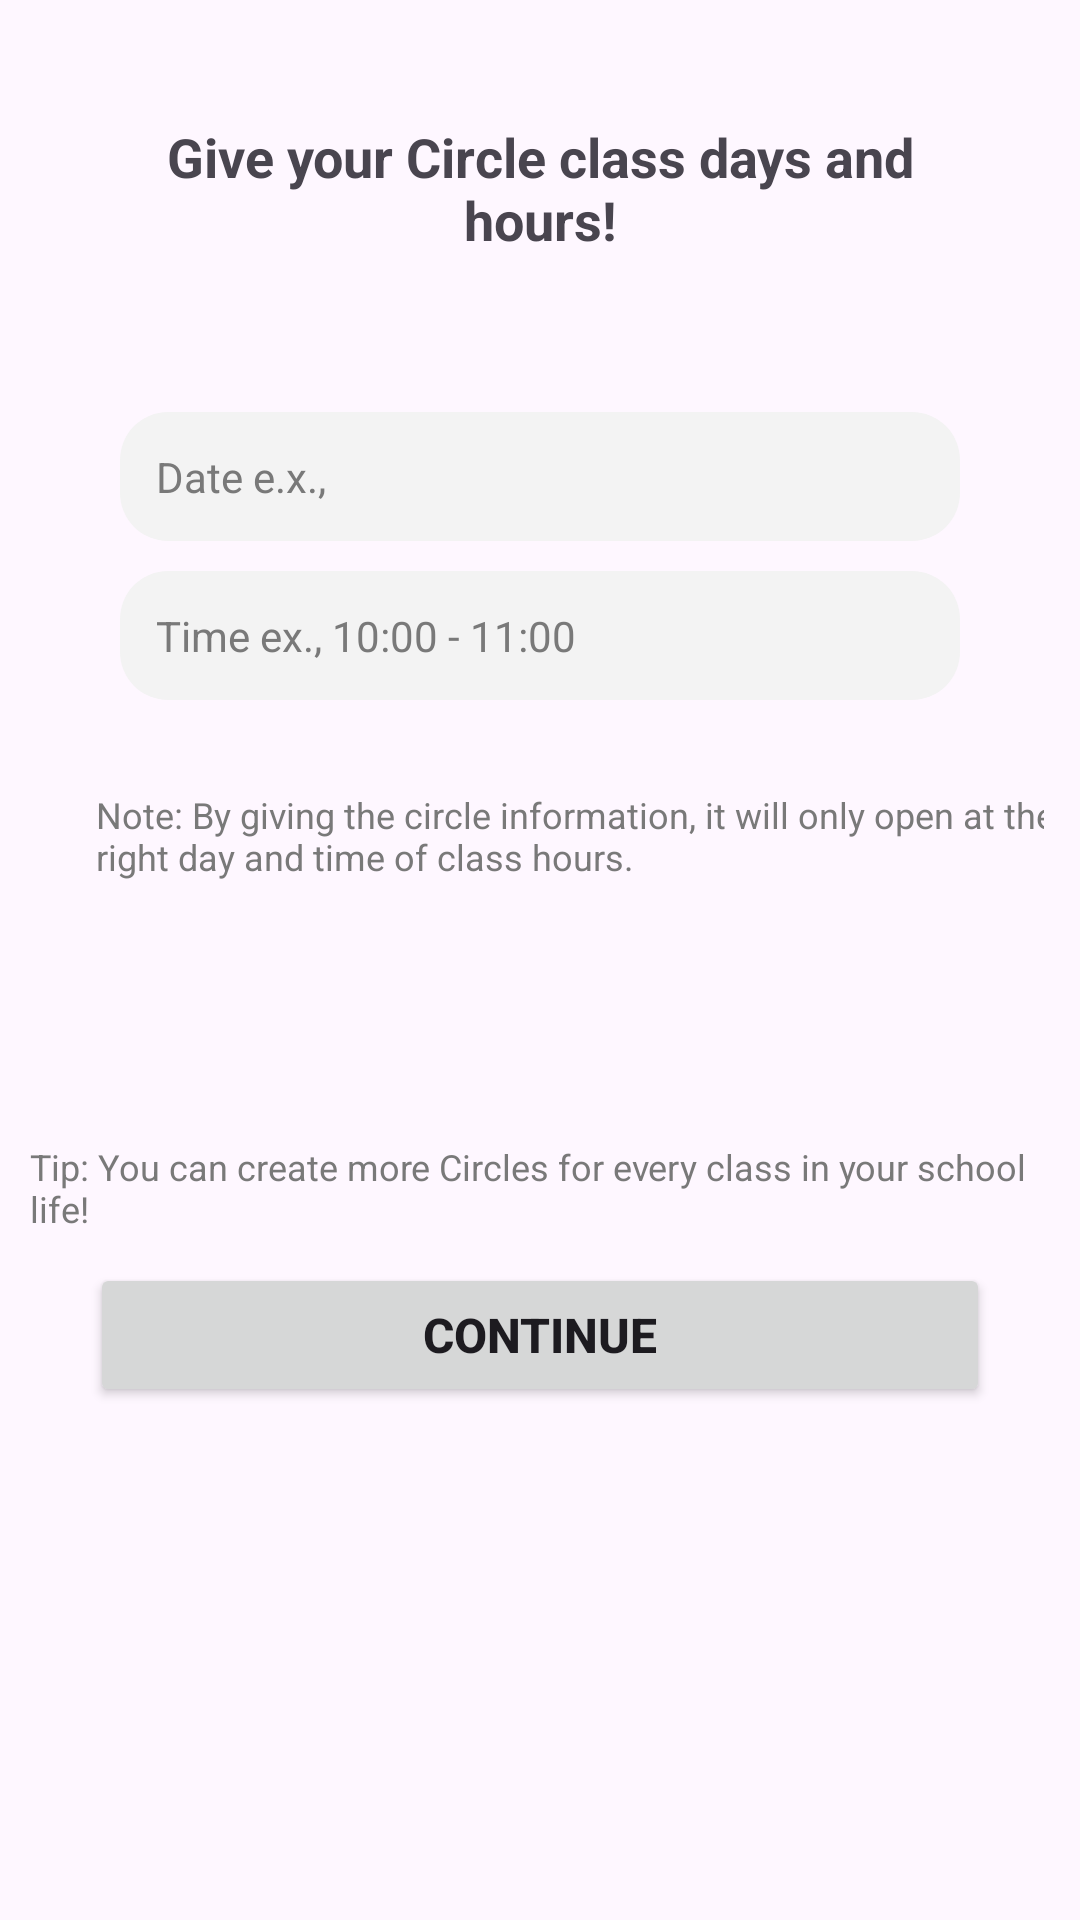

Android layout source for this screen:
<!-- AndroidManifest.xml: application theme Theme.Capstone -->
<!-- res/layout/activity_circle_faculty_time.xml -->
<?xml version="1.0" encoding="utf-8"?>
<LinearLayout
    xmlns:android="http://schemas.android.com/apk/res/android"
    xmlns:app="http://schemas.android.com/apk/res-auto"
    xmlns:tools="http://schemas.android.com/tools"
    android:layout_width="match_parent"
    android:layout_height="match_parent"
    android:orientation="vertical"
    android:layout_gravity="center_horizontal"
    android:layout_margin="16dp"
    tools:context=".CircleFacultyTimeActivity">

    
    <LinearLayout
        android:layout_width="match_parent"
        android:layout_height="wrap_content">

        <TextView
            android:layout_width="match_parent"
            android:layout_height="wrap_content"
            android:textAlignment="center"
            android:layout_margin="40dp"
            android:text="Give your Circle class days and hours!"
            android:textStyle="bold"
            android:textSize="18dp"/>
    </LinearLayout>

    
    <LinearLayout
        android:layout_width="match_parent"
        android:layout_height="wrap_content"
        android:orientation="vertical"

        android:padding="12dp">

        <EditText
            android:layout_width="280dp"
            android:layout_height="wrap_content"
            android:layout_gravity="center"
            android:background="@drawable/input_box"
            android:hint="Date e.x., "
            android:inputType="date"
            android:padding="12dp"
            android:textColor="@color/light_gray"
            android:textColorHint="@color/light_gray"
            android:textSize="14dp"
            android:id="@+id/date_input"/>
        <EditText
            android:layout_width="280dp"
            android:layout_height="wrap_content"
            android:layout_gravity="center"
            android:background="@drawable/input_box"
            android:hint="Time ex., 10:00 - 11:00"
            android:inputType="time"
            android:padding="12dp"
            android:textColor="@color/light_gray"
            android:textColorHint="@color/light_gray"
            android:textSize="14dp"
            android:layout_margin="10dp"
            android:id="@+id/time_input"/>
        <TextView
            android:layout_width="340dp"
            android:layout_height="wrap_content"
            android:text="Note: By giving the circle information, it will only open at the right day and time of class hours."
            android:textColor="@color/light_gray"
            android:layout_margin="20dp"
            android:textSize="12dp"/>
    </LinearLayout>

    
    <LinearLayout
        android:layout_width="match_parent"
        android:layout_height="wrap_content"
        android:gravity="bottom|center"
        android:orientation="vertical"
        android:layout_marginTop="50dp"
        android:padding="5dp">

        <TextView
            android:layout_width="340dp"
            android:layout_height="wrap_content"
            android:text="Tip: You can create more Circles for every class in your school life!"
            android:textColor="@color/light_gray"
            android:textSize="12dp"/>
        <Button
            android:layout_width="300dp"
            android:layout_height="wrap_content"
            android:gravity="center"
            android:text="Continue"
            android:textSize="16dp"
            android:textStyle="bold"
            android:padding="10dp"
            android:elevation="4dp"
            android:layout_margin="10dp"
            android:id="@+id/circle_faculty_time_continue_button"/>
    </LinearLayout>
</LinearLayout>
<!-- resources referenced by this layout -->
<resources>
  <color name="light_gray">#797979</color>
  <!-- drawable input_box (drawable) -->
  <?xml version="1.0" encoding="utf-8"?>
  <shape xmlns:android="http://schemas.android.com/apk/res/android"
      android:shape="rectangle">
      <corners android:radius="16dp"/>
      <solid android:color="@color/input_light_gray"/>
  
  </shape>
  <style name="Theme.Capstone" parent="Base.Theme.Capstone" />
  <color name="input_light_gray">#F3F3F3</color>
  <style name="Base.Theme.Capstone" parent="Theme.Material3.DayNight.NoActionBar">
          
           <item name="colorPrimary">@color/light_blue</item>
      </style>
  <color name="light_blue">#007AFF</color>
</resources>
